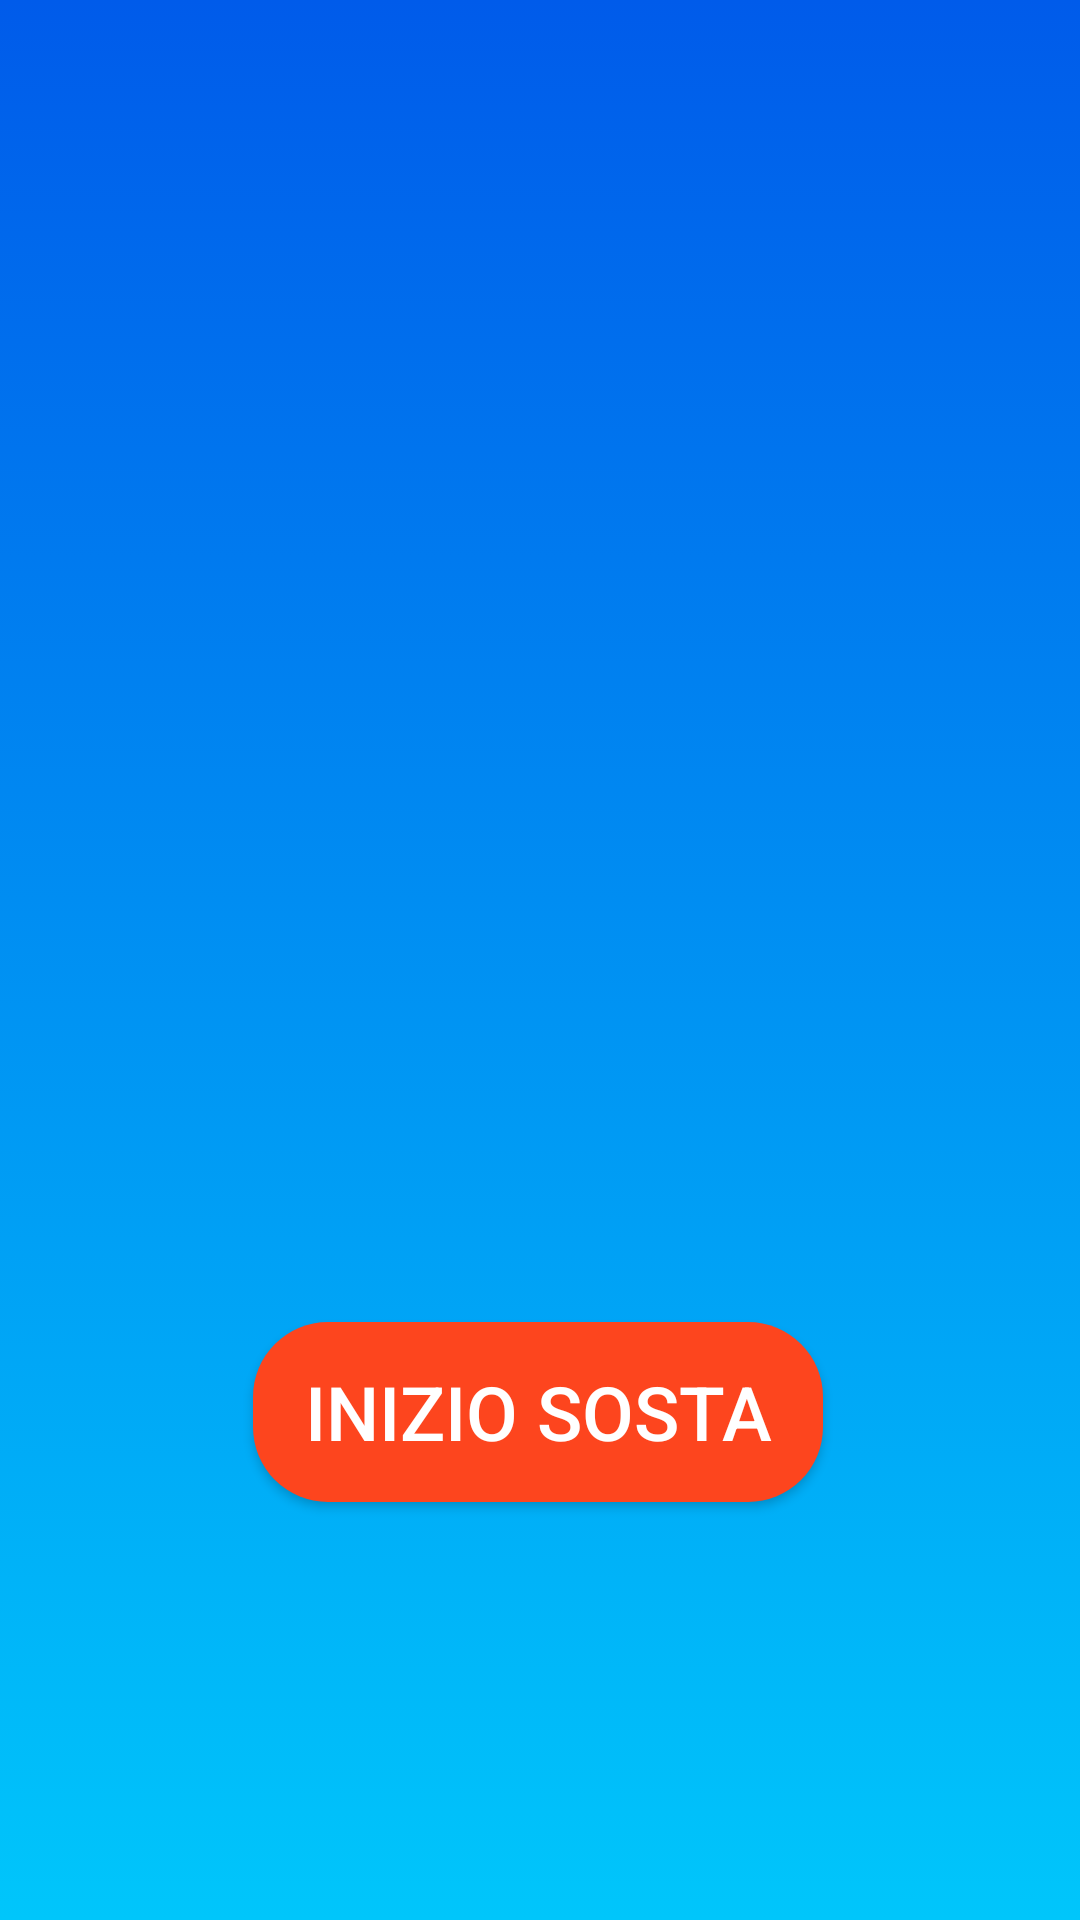

Produce the Android XML layout that renders to this screen, including the resource entries it uses.
<!-- AndroidManifest.xml: application theme Theme.EasyParking -->
<!-- res/layout/activity_main.xml -->
<?xml version="1.0" encoding="utf-8"?>
<androidx.constraintlayout.widget.ConstraintLayout xmlns:android="http://schemas.android.com/apk/res/android"
    xmlns:app="http://schemas.android.com/apk/res-auto"
    xmlns:tools="http://schemas.android.com/tools"
    android:layout_width="match_parent"
    android:layout_height="match_parent"
    tools:context=".MainActivity"
    android:background="@drawable/gradient_background"

    >

    <Button
        android:id="@+id/bottoneAvvio"

        android:layout_width="190dp"
        android:layout_height="60dp"

        android:background="@drawable/button_design"
        android:text="@string/inizio_sosta"
        android:textColor="#FFFFFF"
        android:textSize="25sp"
        app:layout_constraintBottom_toBottomOf="parent"
        app:layout_constraintEnd_toEndOf="parent"
        app:layout_constraintHorizontal_bias="0.497"
        app:layout_constraintStart_toStartOf="parent"
        app:layout_constraintTop_toTopOf="parent"
        app:layout_constraintVertical_bias="0.76" />

    <ImageView
        android:id="@+id/imageView"
        android:layout_width="wrap_content"
        android:layout_height="wrap_content"
        app:layout_constraintBottom_toBottomOf="parent"
        app:layout_constraintEnd_toEndOf="parent"
        app:layout_constraintStart_toStartOf="parent"
        app:layout_constraintTop_toTopOf="parent"
        app:layout_constraintVertical_bias="0.283"
        tools:srcCompat="@tools:sample/avatars" />

</androidx.constraintlayout.widget.ConstraintLayout>
<!-- resources referenced by this layout -->
<resources>
  <!-- drawable button_design (drawable) -->
  <?xml version="1.0" encoding="utf-8"?>
  <shape  android:shape="rectangle" xmlns:android="http://schemas.android.com/apk/res/android">
      <solid android:color="#FD451E" />
      <corners android:radius="25dp"/>
  </shape>
  <!-- drawable gradient_background (drawable) -->
  <?xml version="1.0" encoding="utf-8"?>
  <selector xmlns:android="http://schemas.android.com/apk/res/android">
   <item>
  
     <shape>
  
      <gradient android:angle="90"
          android:startColor="#00c6fb"
          android:endColor="#005bea"
          android:type="linear">
  
      </gradient>
  
     </shape>
  
   </item>
  
  </selector>
  <string name="inizio_sosta">Inizio sosta</string>
  <style name="Theme.EasyParking" parent="Theme.MaterialComponents.DayNight.NoActionBar">
          
          <item name="colorPrimary">@color/azzurro</item>
          <item name="colorPrimaryVariant">@color/purple_700</item>
          <item name="colorOnPrimary">@color/white</item>
          
          <item name="colorSecondary">@color/teal_200</item>
          <item name="colorSecondaryVariant">@color/teal_700</item>
          <item name="colorOnSecondary">@color/black</item>
          
          <item name="android:statusBarColor" tools:targetApi="l">?attr/colorPrimaryVariant</item>
          
      </style>
  <color name="azzurro">#5DCEF2</color>
  <color name="purple_700">#FF3700B3</color>
  <color name="white">#FFFFFFFF</color>
  <color name="teal_200">#FF03DAC5</color>
  <color name="teal_700">#FF018786</color>
  <color name="black">#FF000000</color>
</resources>
